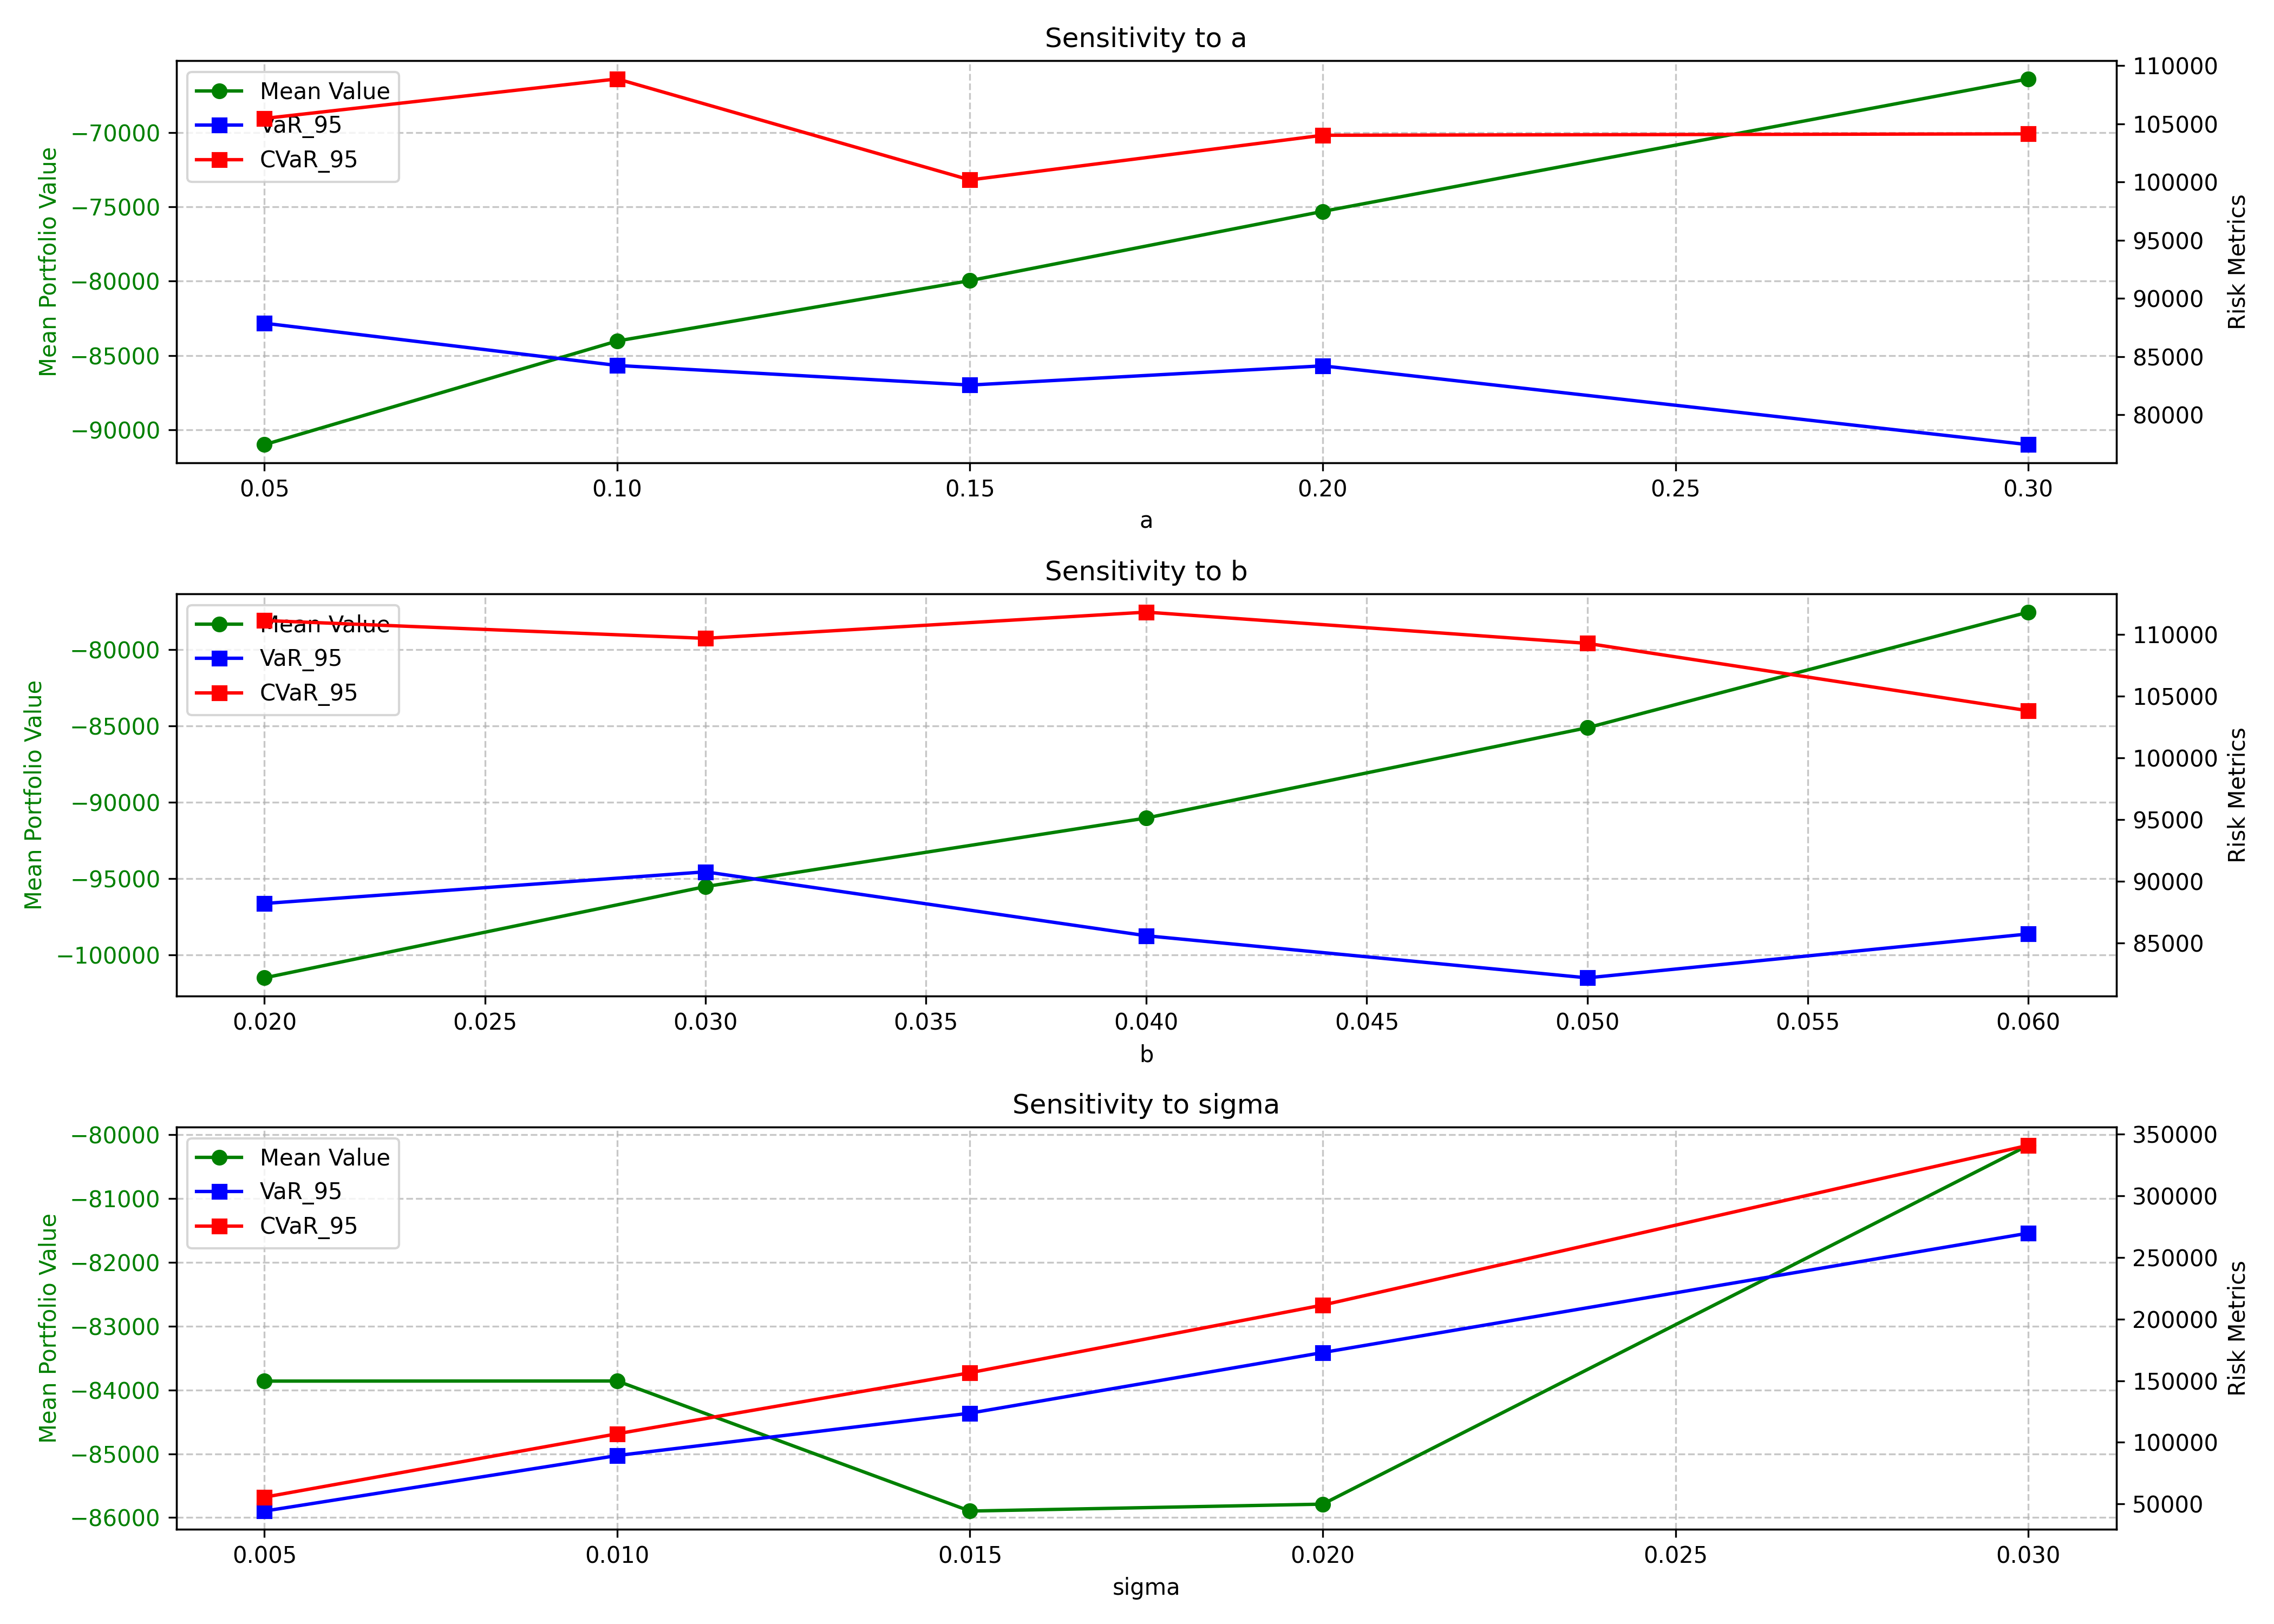

Values plotted in this chart, from the file beside it:
Parameter, Value, Mean, StdDev, VaR_95, CVaR_95
a, 0.05, -91001, 54151, 87863, 105461
a, 0.1, -84029, 51749, 84234, 108856
a, 0.15, -79967, 50348, 82550, 100177
a, 0.2, -75312, 50589, 84200, 104014
a, 0.3, -66399, 48662, 77430, 104135
b, 0.02, -101511, 53894, 88188, 111148
b, 0.03, -95534, 52953, 90754, 109701
b, 0.04, -91045, 52938, 85568, 111828
b, 0.05, -85133, 51469, 82152, 109294
b, 0.06, -77562, 52545, 85714, 103828
sigma, 0.005, -83862, 26115, 44204, 55476
sigma, 0.01, -83860, 51968, 89281, 106942
sigma, 0.015, -85898, 78449, 123666, 156480
sigma, 0.02, -85789, 103155, 172876, 211407
sigma, 0.03, -80170, 160237, 269776, 341051
